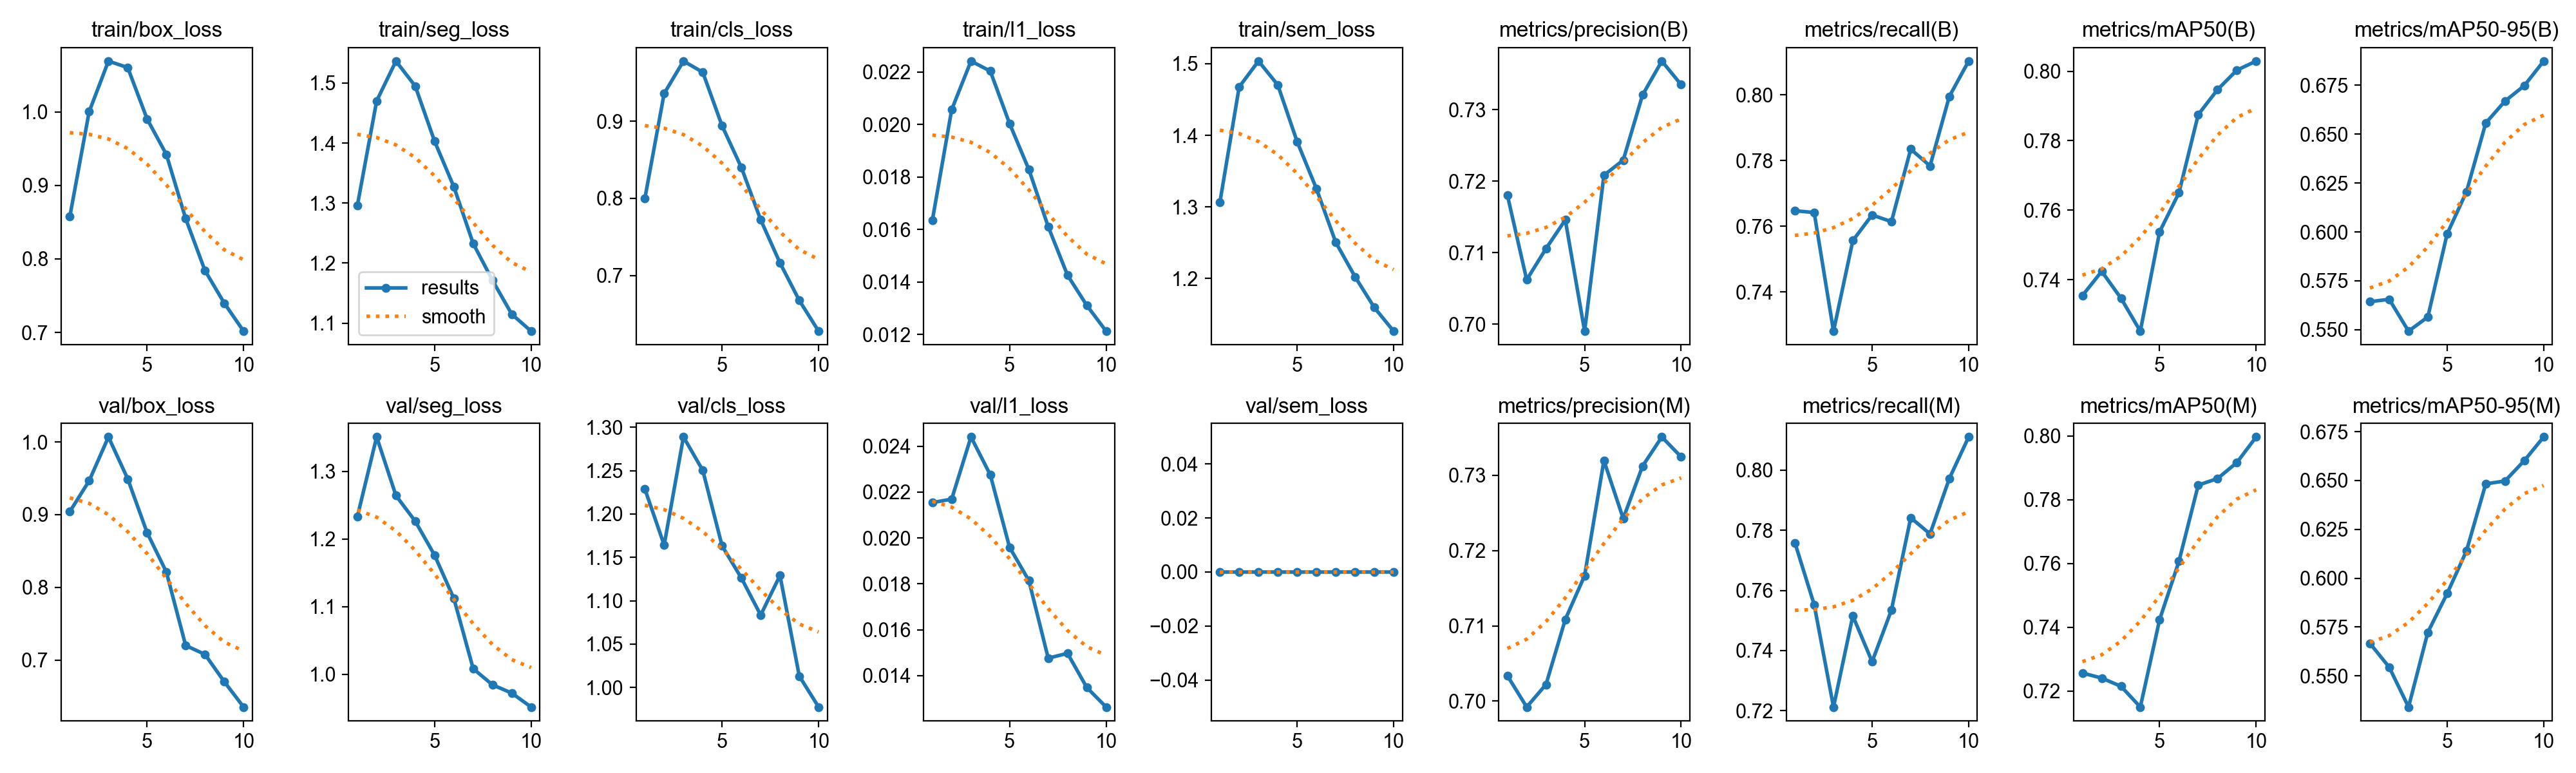

Values plotted in this chart, from the file beside it:
epoch, time, train/box_loss, train/seg_loss, train/cls_loss, train/l1_loss, train/sem_loss, metrics/precision(B), metrics/recall(B), metrics/mAP50(B), metrics/mAP50-95(B), metrics/precision(M), metrics/recall(M), metrics/mAP50(M), metrics/mAP50-95(M), val/box_loss, val/seg_loss, val/cls_loss, val/l1_loss, val/sem_loss, lr/pg0, lr/pg1, lr/pg2
1, 140.4, 0.8578, 1.296, 0.7999, 0.01635, 1.306, 0.718, 0.7647, 0.7354, 0.5644, 0.7034, 0.7759, 0.7257, 0.5666, 0.9042, 1.233, 1.229, 0.02154, 0, 0.000666, 0.000666, 0.000666
2, 269.1, 1, 1.47, 0.9361, 0.02056, 1.468, 0.7062, 0.7642, 0.7424, 0.5656, 0.6992, 0.7552, 0.7241, 0.5544, 0.9465, 1.351, 1.164, 0.02169, 0, 0.001201, 0.001201, 0.001201
3, 383.7, 1.069, 1.537, 0.9781, 0.02241, 1.504, 0.7106, 0.7281, 0.7346, 0.5493, 0.7022, 0.7212, 0.7215, 0.534, 1.007, 1.264, 1.289, 0.0244, 0, 0.001603, 0.001603, 0.001603
4, 501, 1.06, 1.495, 0.9636, 0.02203, 1.47, 0.7146, 0.7557, 0.7251, 0.5565, 0.7109, 0.7515, 0.715, 0.5723, 0.9491, 1.226, 1.25, 0.02275, 0, 0.001406, 0.001406, 0.001406
5, 632.7, 0.9906, 1.403, 0.8942, 0.02003, 1.391, 0.699, 0.7635, 0.7538, 0.599, 0.7167, 0.7363, 0.7424, 0.5921, 0.8754, 1.176, 1.163, 0.01959, 0, 0.001208, 0.001208, 0.001208
6, 769.5, 0.9422, 1.327, 0.8401, 0.01828, 1.326, 0.7208, 0.7614, 0.765, 0.6205, 0.732, 0.7535, 0.7607, 0.6139, 0.821, 1.112, 1.126, 0.01814, 0, 0.00101, 0.00101, 0.00101
7, 960.8, 0.8549, 1.233, 0.7722, 0.01611, 1.251, 0.7229, 0.7835, 0.7875, 0.6556, 0.7243, 0.7842, 0.7846, 0.6482, 0.7199, 1.008, 1.083, 0.01476, 0, 0.000812, 0.000812, 0.000812
8, 1230, 0.7842, 1.171, 0.7163, 0.01426, 1.203, 0.732, 0.7784, 0.7947, 0.6668, 0.7312, 0.7788, 0.7867, 0.6498, 0.7077, 0.9844, 1.129, 0.01497, 0, 0.000614, 0.000614, 0.000614
9, 1355, 0.7399, 1.115, 0.6676, 0.01311, 1.16, 0.7368, 0.7995, 0.8003, 0.6747, 0.7351, 0.7972, 0.7917, 0.6602, 0.6701, 0.9722, 1.013, 0.01348, 0, 0.000416, 0.000416, 0.000416
10, 1480, 0.7017, 1.087, 0.6278, 0.01213, 1.127, 0.7335, 0.8103, 0.803, 0.6873, 0.7325, 0.8111, 0.7997, 0.6723, 0.6352, 0.9516, 0.9775, 0.01263, 0, 0.000218, 0.000218, 0.000218
